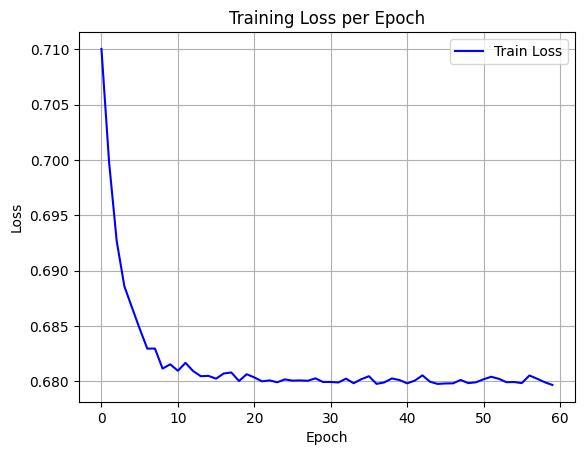

The file beside this chart, header and first rows:
epoch, train_loss
0, 0.71
1, 0.6998
2, 0.6926
3, 0.6886
4, 0.6866
5, 0.6847
6, 0.6829
7, 0.6829
8, 0.6811
9, 0.6815
10, 0.6809
11, 0.6817
12, 0.6809
13, 0.6804
14, 0.6805
15, 0.6802
16, 0.6807
17, 0.6808
18, 0.68
19, 0.6806
20, 0.6803
21, 0.68
22, 0.6801
23, 0.6799
24, 0.6802
25, 0.68
26, 0.6801
27, 0.68
28, 0.6803
29, 0.6799
30, 0.6799
31, 0.6799
32, 0.6802
33, 0.6798
34, 0.6802
35, 0.6804
36, 0.6798
37, 0.6799
38, 0.6802
39, 0.6801
40, 0.6798
41, 0.68
42, 0.6805
43, 0.6799
44, 0.6797
45, 0.6798
46, 0.6798
47, 0.6801
48, 0.6798
49, 0.6799
50, 0.6802
51, 0.6804
52, 0.6802
53, 0.6799
54, 0.6799
55, 0.6798
56, 0.6805
57, 0.6802
58, 0.6799
59, 0.6797
